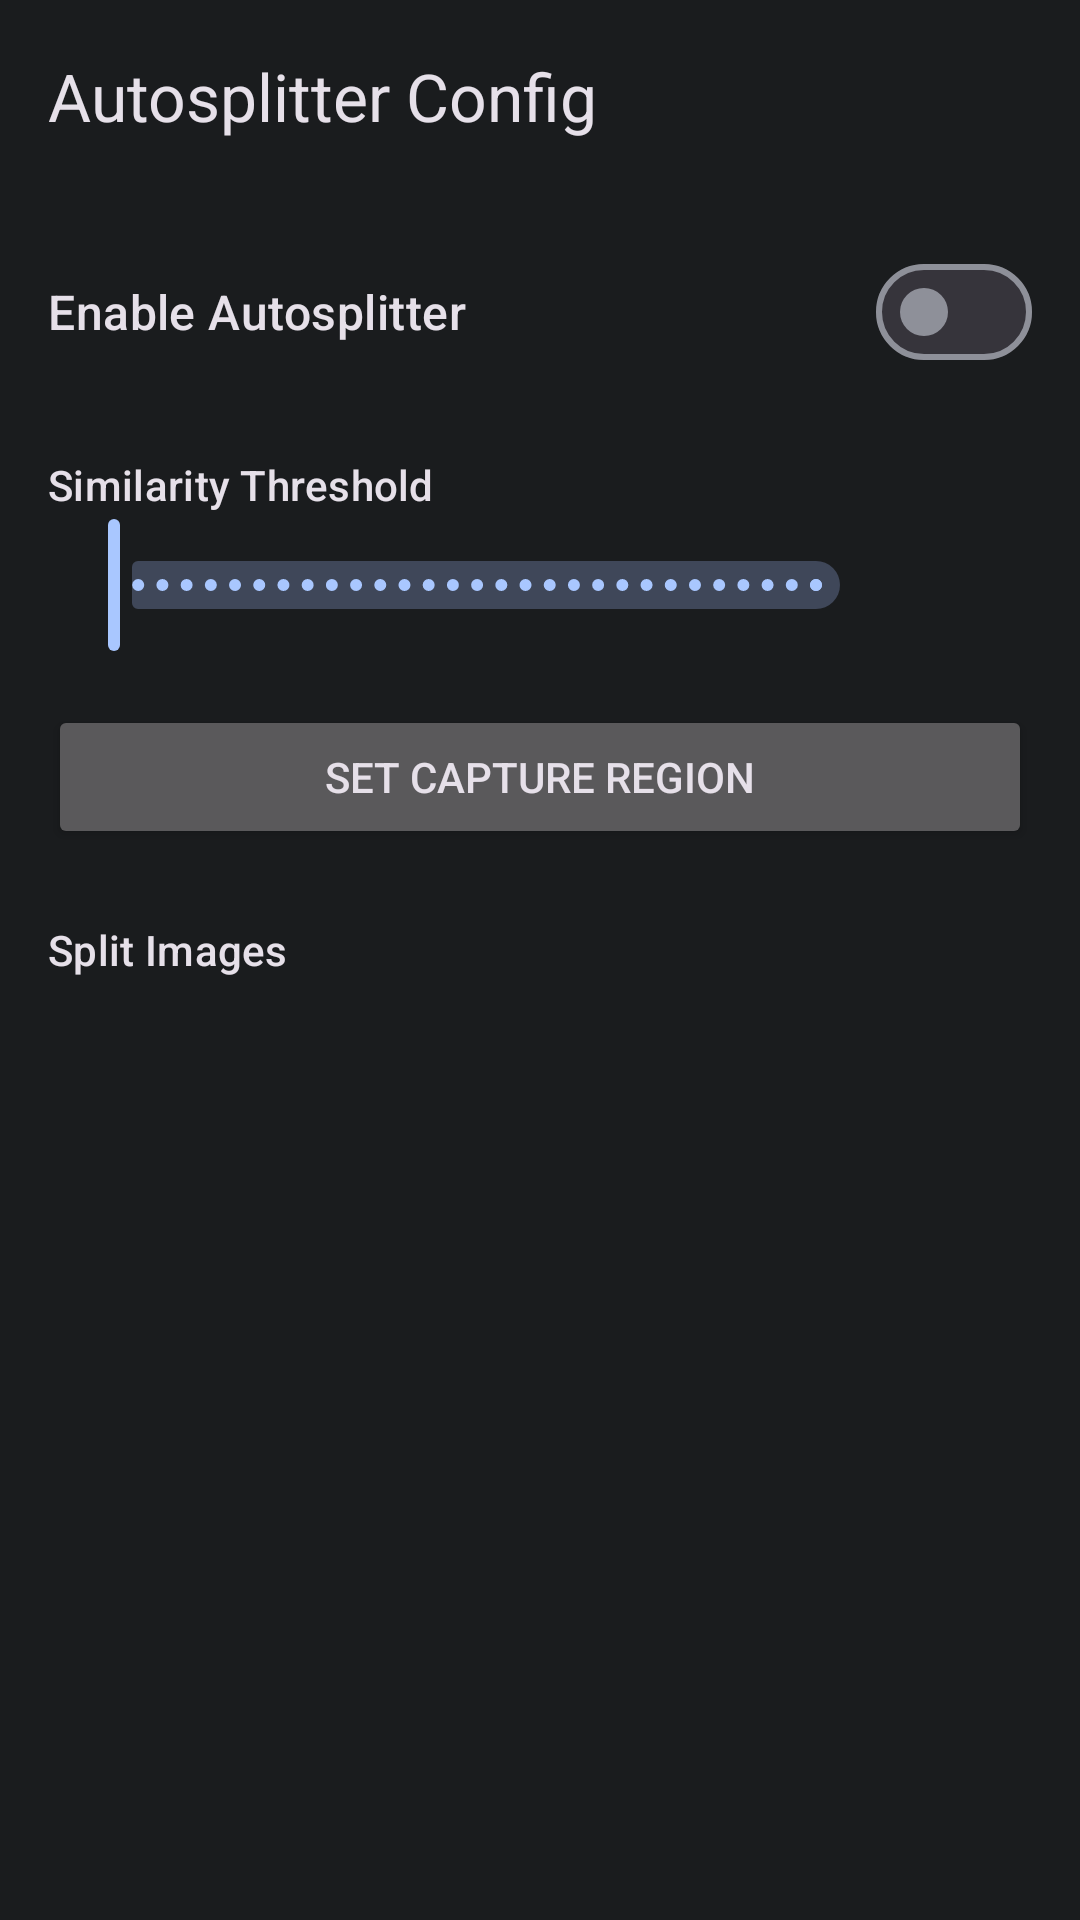

Reconstruct the res/layout file that produces this screen, plus the resources it refers to.
<!-- AndroidManifest.xml: application theme Theme.App -->
<!-- res/layout/activity_autosplit_config.xml -->
<?xml version="1.0" encoding="utf-8"?>
<androidx.coordinatorlayout.widget.CoordinatorLayout
    xmlns:android="http://schemas.android.com/apk/res/android"
    xmlns:app="http://schemas.android.com/apk/res-auto"
    xmlns:tools="http://schemas.android.com/tools"
    android:layout_width="match_parent"
    android:layout_height="match_parent"
    android:fitsSystemWindows="true">

    <com.google.android.material.appbar.AppBarLayout
        android:layout_width="match_parent"
        android:layout_height="wrap_content">
        <com.google.android.material.appbar.MaterialToolbar
            android:id="@+id/toolbar"
            app:title="Autosplitter Config"
            android:layout_width="match_parent"
            android:layout_height="?attr/actionBarSize"/>
    </com.google.android.material.appbar.AppBarLayout>

    <ScrollView
        android:layout_width="match_parent"
        android:layout_height="match_parent"
        app:layout_behavior="@string/appbar_scrolling_view_behavior">

        <LinearLayout
            android:layout_width="match_parent"
            android:layout_height="wrap_content"
            android:orientation="vertical"
            android:padding="16dp">

            <com.google.android.material.materialswitch.MaterialSwitch
                android:id="@+id/switch_autosplit_enabled"
                android:layout_width="match_parent"
                android:layout_height="wrap_content"
                android:minHeight="48dp"
                android:text="Enable Autosplitter"
                android:textAppearance="?attr/textAppearanceTitleMedium"/>

            <TextView
                android:layout_width="wrap_content"
                android:layout_height="wrap_content"
                android:layout_marginTop="24dp"
                android:text="Similarity Threshold"
                android:textAppearance="?attr/textAppearanceTitleSmall"/>
            
            <LinearLayout
                android:layout_width="match_parent"
                android:layout_height="wrap_content"
                android:gravity="center_vertical">
                <com.google.android.material.slider.Slider
                    android:id="@+id/slider_threshold"
                    android:layout_width="0dp"
                    android:layout_height="wrap_content"
                    android:layout_weight="1"
                    android:valueFrom="0.7"
                    android:valueTo="1.0"
                    android:stepSize="0.01" />
                <TextView
                    android:id="@+id/text_threshold_value"
                    android:layout_width="50dp"
                    android:gravity="end"
                    android:layout_height="wrap_content"
                    tools:text="90%"
                    android:textAppearance="?attr/textAppearanceBodyMedium"/>
            </LinearLayout>

            <Button
                android:id="@+id/button_set_capture_region"
                android:layout_width="match_parent"
                android:layout_height="wrap_content"
                android:layout_marginTop="16dp"
                android:text="Set Capture Region"/>
                
            <TextView
                android:layout_width="wrap_content"
                android:layout_height="wrap_content"
                android:layout_marginTop="24dp"
                android:text="Split Images"
                android:textAppearance="?attr/textAppearanceTitleSmall"/>

            <androidx.recyclerview.widget.RecyclerView
                android:id="@+id/recycler_view_split_images"
                android:layout_width="match_parent"
                android:layout_height="wrap_content"
                android:layout_marginTop="8dp"
                android:nestedScrollingEnabled="false"
                tools:listitem="@layout/list_item_split_image"
                tools:itemCount="3"/>

        </LinearLayout>
    </ScrollView>
</androidx.coordinatorlayout.widget.CoordinatorLayout>
<!-- res/layout/list_item_split_image.xml (included above) -->
<?xml version="1.0" encoding="utf-8"?>
<LinearLayout
    xmlns:android="http://schemas.android.com/apk/res/android"
    xmlns:tools="http://schemas.android.com/tools"
    android:layout_width="match_parent"
    android:layout_height="wrap_content"
    android:orientation="horizontal"
    android:gravity="center_vertical"
    android:paddingVertical="8dp">

    <ImageView
        android:id="@+id/image_preview"
        android:layout_width="64dp"
        android:layout_height="64dp"
        android:scaleType="centerCrop"
        android:background="?attr/colorSurfaceVariant"
        tools:src="@drawable/ic_image_placeholder"
        android:contentDescription="Split image preview"/>

    <TextView
        android:id="@+id/text_split_name"
        android:layout_width="0dp"
        android:layout_height="wrap_content"
        android:layout_weight="1"
        android:layout_marginStart="16dp"
        android:textAppearance="?attr/textAppearanceBodyLarge"
        tools:text="Bianco Hills"/>

    <Button
        android:id="@+id/button_capture_image"
        style="?attr/materialButtonOutlinedStyle"
        android:layout_width="wrap_content"
        android:layout_height="wrap_content"
        android:text="Capture"/>

</LinearLayout>
<!-- resources referenced by this layout -->
<resources>
  <style name="Theme.App" parent="Theme.Material3.Dark.NoActionBar">
          <item name="android:statusBarColor">@android:color/transparent</item>
          <item name="android:navigationBarColor">@android:color/transparent</item>
          <item name="android:windowLightStatusBar">false</item>
          <item name="colorPrimary">#A9C7FF</item>
          <item name="colorOnPrimary">#0A3060</item>
          <item name="colorPrimaryContainer">#284777</item>
          <item name="colorOnPrimaryContainer">#D6E3FF</item>
          <item name="colorSecondary">#BDC7DC</item>
          <item name="colorOnSecondary">#283141</item>
          <item name="colorSecondaryContainer">#3F4759</item>
          <item name="colorOnSecondaryContainer">#D9E3F9</item>
          <item name="colorError">#FFB4AB</item>
          <item name="colorOnError">#690005</item>
          <item name="android:colorBackground">#1A1C1E</item>
          <item name="colorOnBackground">#E3E2E6</item>
          <item name="colorSurface">#1A1C1E</item>
          <item name="colorOnSurface">#E3E2E6</item>
          <item name="colorSurfaceVariant">#44474E</item>
          <item name="colorOnSurfaceVariant">#C4C6D0</item>
          <item name="colorOutline">#8E9099</item>
      </style>
</resources>
